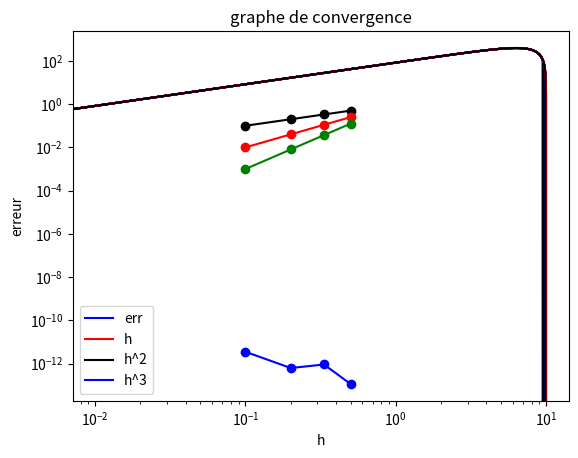

Here is the Python script that generated this plot:
import numpy as np
import matplotlib.pyplot as plt
from scipy import integrate

def F(x):
    return x**2
    #return (np.sin(np.pi*x))
    #return np.exp(x)

# probleme de poisson1D avec condition de dérichlet :
# {-u"(x) =f(x) sur ]0,10[ et u(0)=u(10) =0} 
def poisson(n) :
       
    #n = le nombre de pas
    h = (10-0)/n

    x = np.zeros(n + 1)
    for i in range(n+1):
        x[i] = i*h
        
    A = 2*np.eye(n-1)-np.diag(np.ones(n-2),1)-np.diag(np.ones(n-2),-1)
    A = A*(1/h)
    print("A =",A)

    X = np.linspace(0,10,1000)
    U_ex = (-1/12)*X**4 +(1000/12)*X
    #U_ex= (1/(np.pi**2))*np.sin(np.pi*X) 
    #U_ex = -np.exp(X) + ((np.exp(10)-1)/10)*X+1  

    u_ex = np.zeros(n+1)
    for i in range(n+1):
        u_ex[i] = (-1/12)*x[i]**4 +(1000/12)*x[i]
        #u_ex[i]= (1/(np.pi**2))*np.sin(np.pi*x[i]) 
        #u_ex[i] = -np.exp(x[i]) + ((np.exp(10)-1)/10)*x[i]+1 

    B1 = np.zeros(n-1)
    for i in range(1,n):
        B1[i-1] = h*F(x[i])
    
    U = np.linalg.solve(A, B1)
    u_ap1 = np.zeros(n+1)
    u_ap1[1:n] = U
    #avec une quadrature de Python :
    B2 = np.zeros(n-1)
    for i in range(1,n):
        a = x[i-1]
        b = x[i]
        c = x[i+1]
        def phi_1(x):
            return (x-a)/h
        def phi_2(x):
            return (c-x)/h
        def g_1(x):
            return F(x)*phi_1(x)
        def g_2(x):
            return F(x)*phi_2(x)

        B2[i-1]= integrate.quad(g_1, a, b)[0] + integrate.quad(g_2 ,b,c)[0]

    
    U2 = np.linalg.solve(A, B2)
    u_ap2 = np.zeros(n+1)
    u_ap2[1:n] = U2
    #print('u_exact',u_ex)
    #print('u_approche1',u_ap1)
    #print('u_approche2',u_ap2)
    
    plt.plot(x,u_ap1,'b',X,U_ex,'r',x,u_ap2,'k')
    plt.legend(['sol_approche1', 'sol_exact','sol_approche2'])
    plt .title('graphe de comparaison')
    plt.show()
    err_t = np.zeros(n + 1)
    for i in range(n+1):
        
        err_t[i] = np.abs(u_ap2[i]-u_ex[i])
    err_l2 = h*(np.sum(np.sqrt(err_t**2)))
    err_inf = np.max(err_t) 
    print('erreur infini est :',err_inf)
    print('erreur L2 est :',err_l2)
    #return err_l2
    return err_inf 
#poisson(20)  
vect_n = [20, 30,50,100]
vect_err = []
for n in vect_n:
    err = poisson(n)
    vect_err.append(err)
    
h_vect = [(10-0)/n for n in vect_n]
print("le vecteur h =",h_vect)
print("le vecteur erreur =",vect_err)
plt.loglog(h_vect, vect_err, 'bo-', h_vect,h_vect,'ko-',h_vect,[h_vect**2 for h_vect in h_vect],'ro-',h_vect,[h_vect**3 for h_vect in h_vect],'go-') 
plt.xlabel('h')
plt.ylabel('erreur')
plt.title('graphe de convergence')
plt.legend(['err','h','h^2','h^3'])
coef = np.polyfit(np.log(h_vect), np.log(vect_err), 1)
pente = coef[0]
print("Ordre de la méthode :", coef[0])
plt.show()







        
        
   
